Image classification data set "Simple_Shapes_recognition" (DenooVa/Simple_Shapes_recognition on GitHub). Class labels (6): lines, circles, inf, pentagon, squares, triangles.

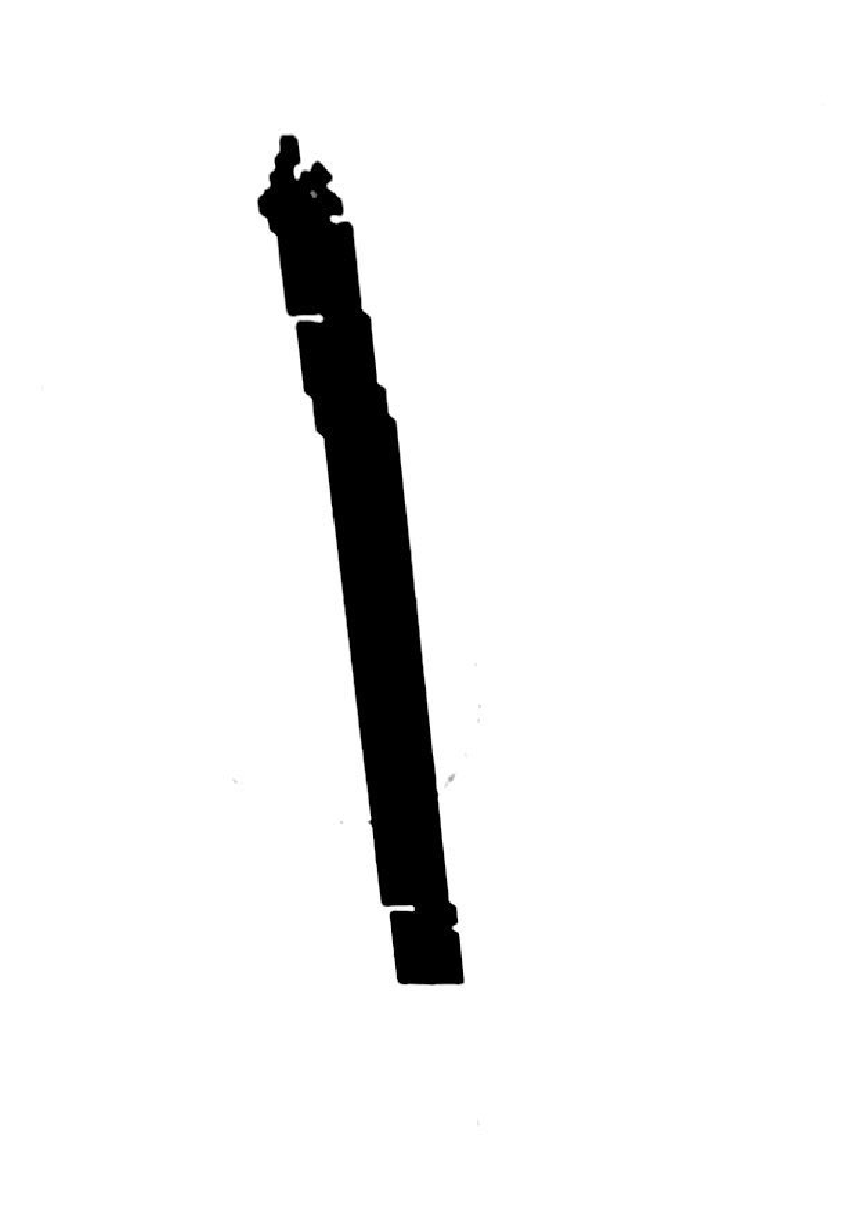
Label: lines

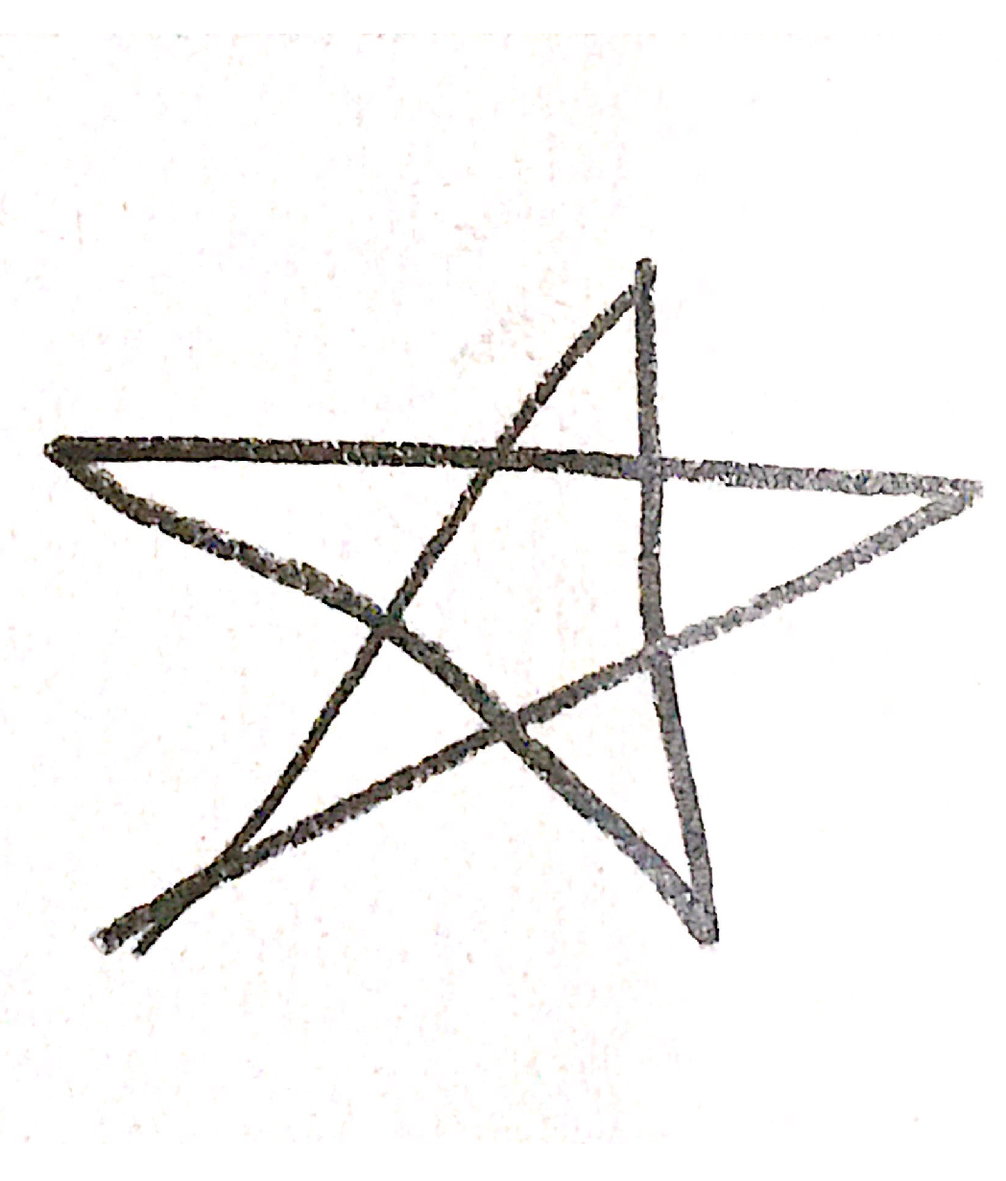
Label: pentagon

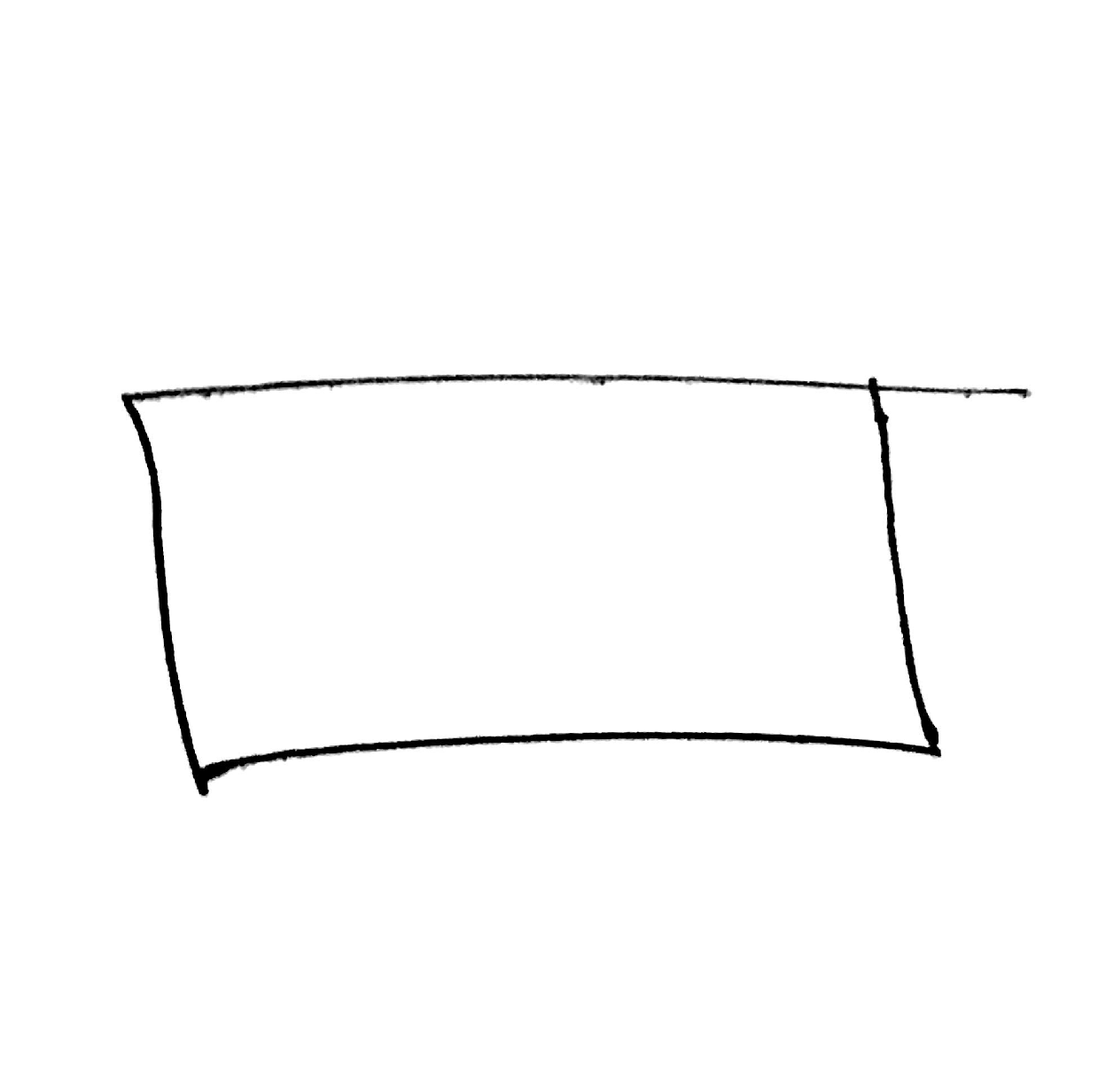
Label: squares

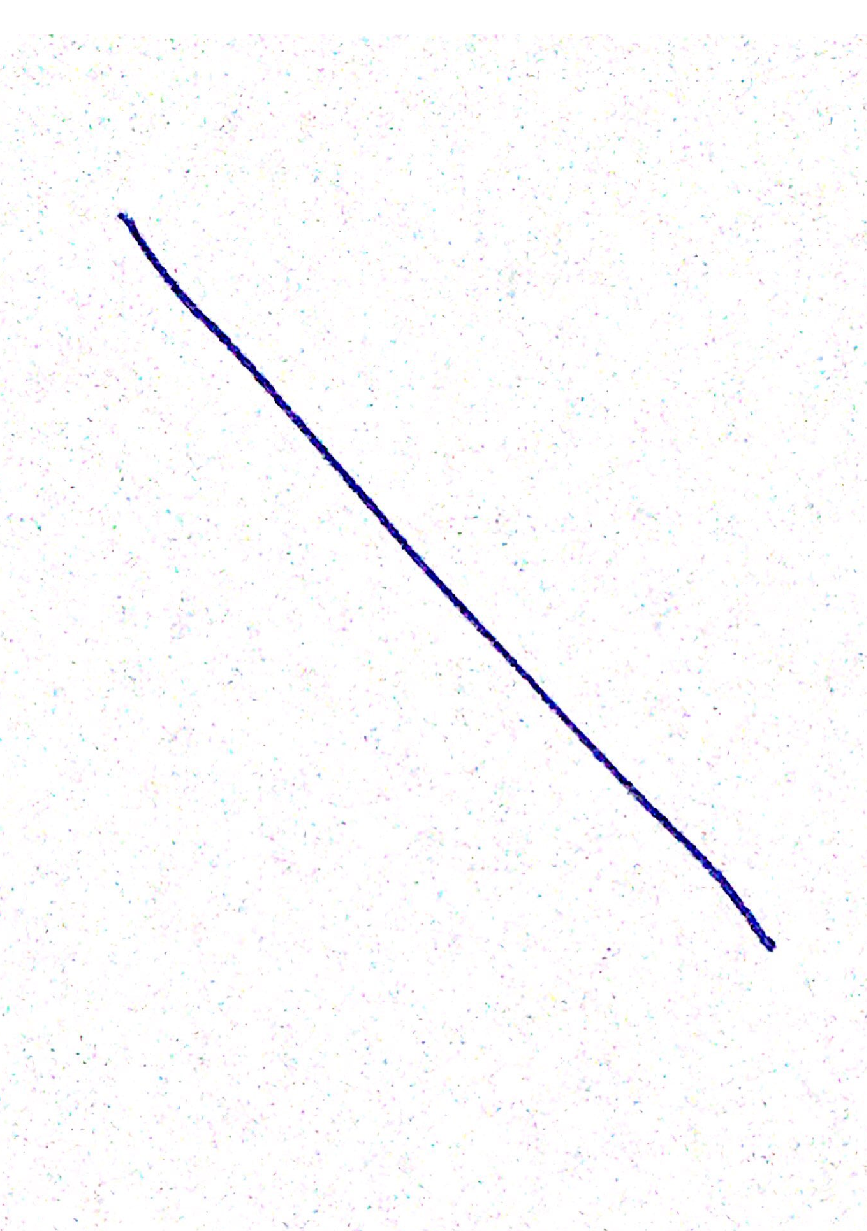
Label: lines

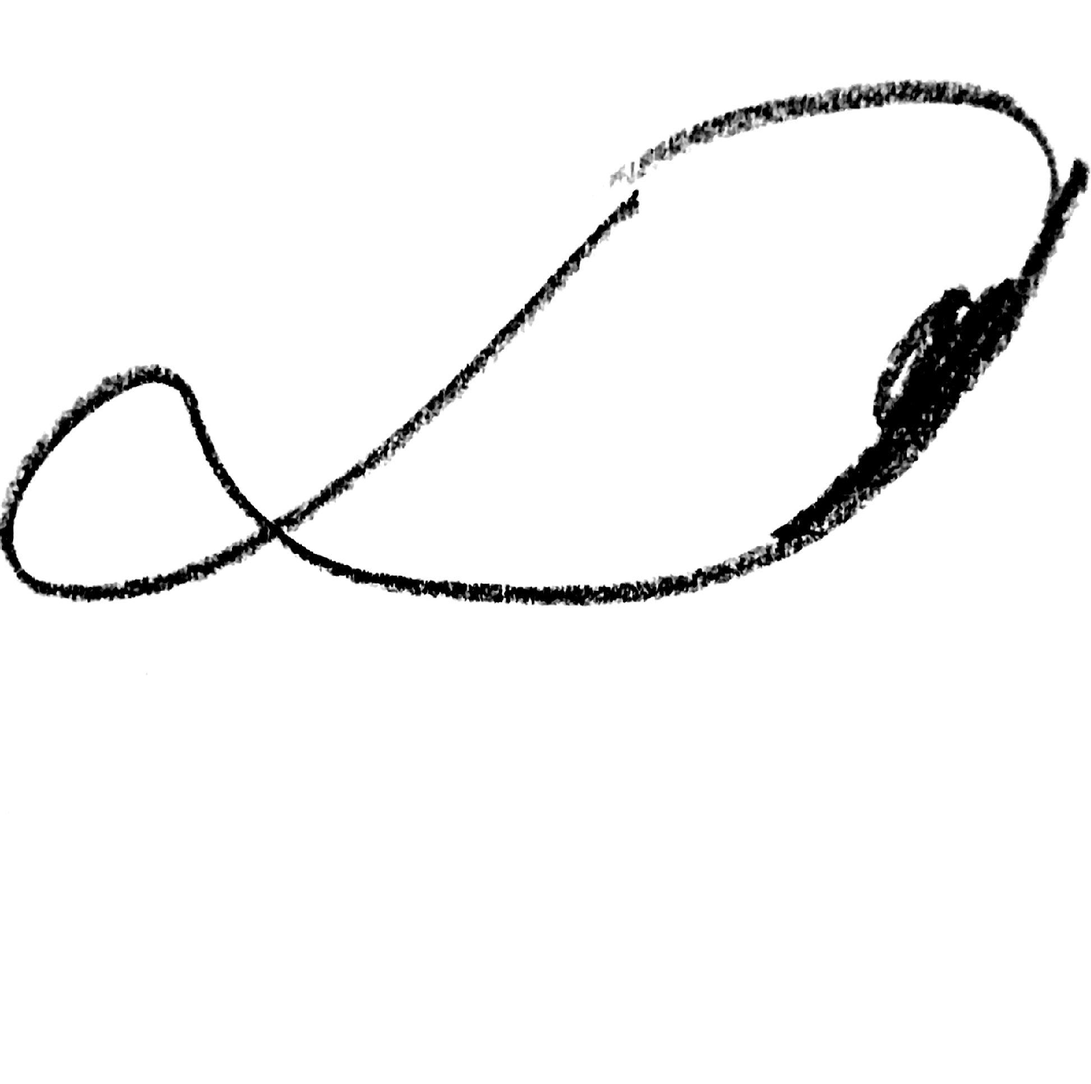
Label: inf

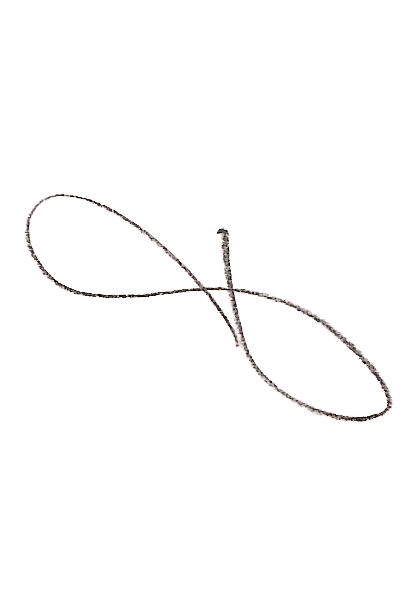
Label: inf
